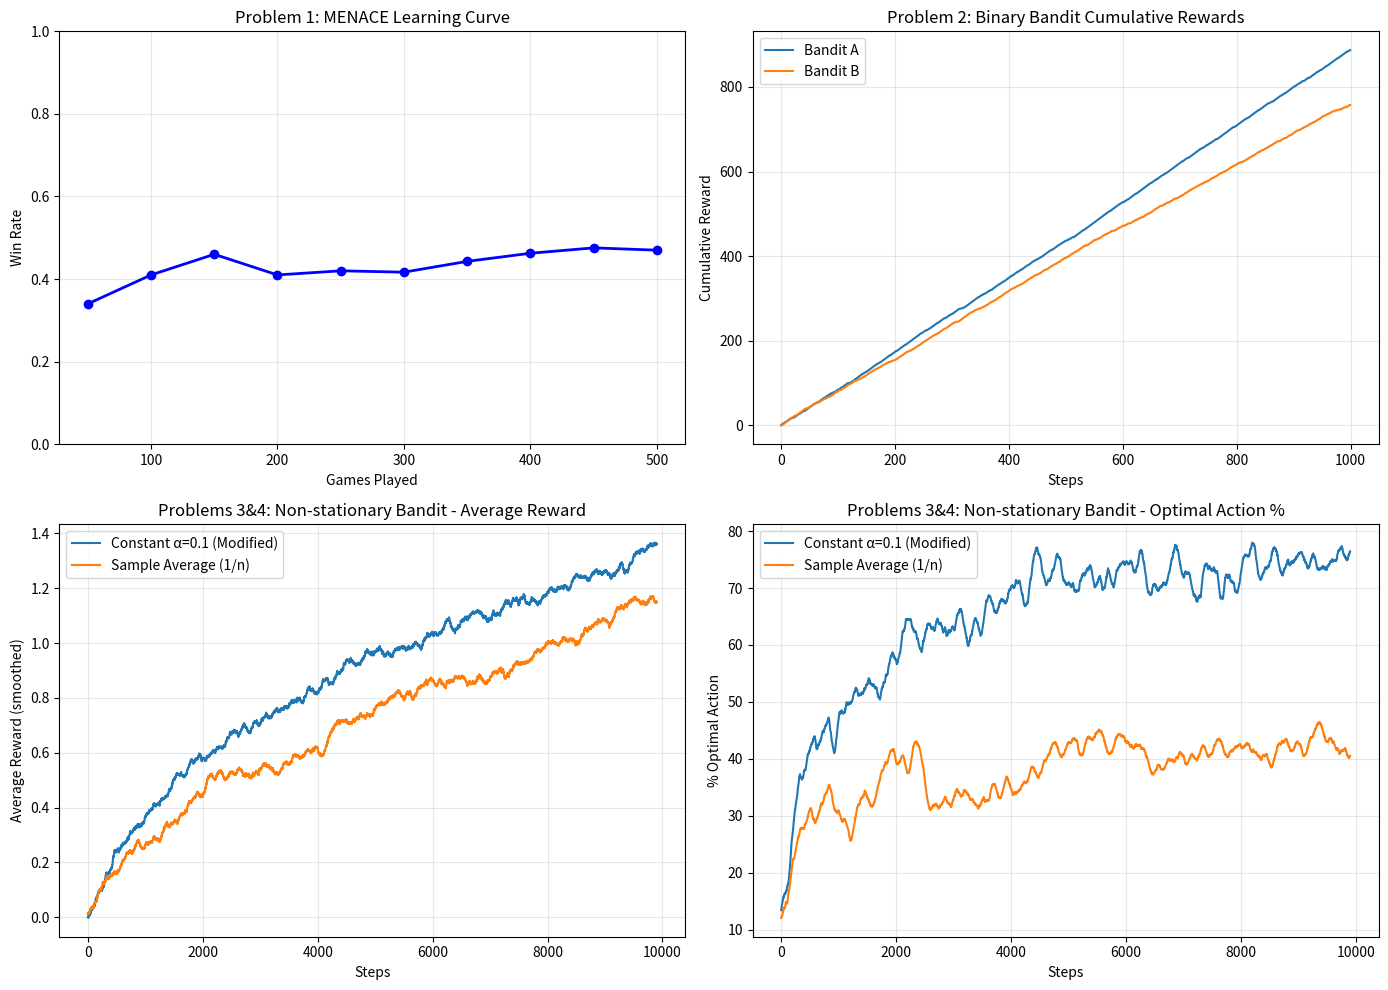

Python code for this plot:
import numpy as np
import matplotlib.pyplot as plt
from collections import defaultdict
import random

class MENACE:
    """
    MENACE: Machine Educable Naughts and Crosses Engine
    
    CRUCIAL COMPONENTS:
    1. State representation with symmetry reduction (reduces 304 states)
    2. Bead-based probability learning (colored beads = action probabilities)
    3. Reinforcement through bead addition/removal
    """
    
    def __init__(self, initial_beads=4):
        self.matchboxes = defaultdict(lambda: defaultdict(int))
        self.initial_beads = initial_beads
        self.move_history = []
        
    def get_canonical_state(self, board):
        """
        CRUCIAL: Reduce board states using rotational and reflective symmetry
        This reduces ~5000+ states to 304 unique states
        """
        def rotate_90(b):
            return (b[6], b[3], b[0], b[7], b[4], b[1], b[8], b[5], b[2])
        
        def reflect_h(b):
            return (b[2], b[1], b[0], b[5], b[4], b[3], b[8], b[7], b[6])
        
        board_tuple = tuple(board)
        transformations = [board_tuple]
        
        current = board_tuple
        for _ in range(3):
            current = rotate_90(current)
            transformations.append(current)
        
        reflected = reflect_h(board_tuple)
        transformations.append(reflected)
        current = reflected
        for _ in range(3):
            current = rotate_90(current)
            transformations.append(current)
        
        return min(transformations)
    
    def initialize_matchbox(self, state, board):
        if state not in self.matchboxes or not self.matchboxes[state]:
            for i in range(9):
                if board[i] == 0:
                    moves_made = sum(1 for x in board if x != 0)
                    beads = max(1, self.initial_beads - moves_made)
                    self.matchboxes[state][i] = beads
    
    def select_move(self, board):
        state = self.get_canonical_state(board)
        self.initialize_matchbox(state, board)
        
        available = {pos: beads for pos, beads in self.matchboxes[state].items() 
                    if board[pos] == 0 and beads > 0}
        
        if not available:
            empty = [i for i in range(9) if board[i] == 0]
            return random.choice(empty) if empty else None
        
        total_beads = sum(available.values())
        pick = random.randint(1, total_beads)
        cumulative = 0
        for pos, beads in available.items():
            cumulative += beads
            if pick <= cumulative:
                self.move_history.append((state, pos))
                return pos
        return list(available.keys())[0]
    
    def reinforce(self, result):
        for state, move in self.move_history:
            if result == 'win':
                self.matchboxes[state][move] += 3
            elif result == 'draw':
                self.matchboxes[state][move] += 1
            else:
                self.matchboxes[state][move] = max(0, self.matchboxes[state][move] - 1)
        self.move_history = []
    
    def get_stats(self):
        return len(self.matchboxes), sum(sum(m.values()) for m in self.matchboxes.values())


class TicTacToe:
    """Tic-Tac-Toe game environment"""
    
    def __init__(self):
        self.reset()
    
    def reset(self):
        self.board = [0] * 9
        self.current_player = 1
        return self.board.copy()
    
    def make_move(self, position):
        if self.board[position] != 0:
            return False
        self.board[position] = self.current_player
        self.current_player = 3 - self.current_player
        return True
    
    def check_winner(self):
        lines = [(0,1,2), (3,4,5), (6,7,8),
                 (0,3,6), (1,4,7), (2,5,8),
                 (0,4,8), (2,4,6)]
        for a, b, c in lines:
            if self.board[a] == self.board[b] == self.board[c] != 0:
                return self.board[a]
        if 0 not in self.board:
            return 0
        return None
    
    def get_empty_positions(self):
        return [i for i in range(9) if self.board[i] == 0]


def play_random_opponent():
    def strategy(board):
        empty = [i for i in range(9) if board[i] == 0]
        return random.choice(empty) if empty else None
    return strategy


def train_menace(num_games=500):
    menace = MENACE(initial_beads=4)
    game = TicTacToe()
    opponent = play_random_opponent()
    
    results = {'win': 0, 'loss': 0, 'draw': 0}
    win_rates = []
    
    for i in range(num_games):
        game.reset()
        menace_first = (i % 2 == 0)
        
        while True:
            if menace_first:
                move = menace.select_move(game.board)
                game.make_move(move)
                winner = game.check_winner()
                if winner is not None:
                    break
                move = opponent(game.board)
                if move is not None:
                    game.make_move(move)
                winner = game.check_winner()
                if winner is not None:
                    break
            else:
                move = opponent(game.board)
                if move is not None:
                    game.make_move(move)
                winner = game.check_winner()
                if winner is not None:
                    break
                move = menace.select_move(game.board)
                game.make_move(move)
                winner = game.check_winner()
                if winner is not None:
                    break
        
        menace_symbol = 1 if menace_first else 2
        if winner == menace_symbol:
            menace.reinforce('win')
            results['win'] += 1
        elif winner == 0:
            menace.reinforce('draw')
            results['draw'] += 1
        else:
            menace.reinforce('loss')
            results['loss'] += 1
        
        if (i + 1) % 50 == 0:
            win_rates.append(results['win'] / (i + 1))
    
    return menace, results, win_rates


def binary_bandit_A(action):
    probs = {1: 0.9, 2: 0.2}
    return 1 if random.random() < probs[action] else 0

def binary_bandit_B(action):
    probs = {1: 0.2, 2: 0.8}
    return 1 if random.random() < probs[action] else 0


def epsilon_greedy_binary(bandit_func, epsilon=0.1, num_steps=1000):
    Q = {1: 0.0, 2: 0.0}
    N = {1: 0, 2: 0}
    
    rewards = []
    actions_taken = []
    q_history = {1: [], 2: []}
    
    for t in range(num_steps):
        if random.random() < epsilon:
            action = random.choice([1, 2])
        else:
            action = 1 if Q[1] >= Q[2] else 2
        
        reward = bandit_func(action)
        
        N[action] += 1
        Q[action] += (reward - Q[action]) / N[action]
        
        rewards.append(reward)
        actions_taken.append(action)
        q_history[1].append(Q[1])
        q_history[2].append(Q[2])
    
    return Q, N, rewards, actions_taken, q_history


class NonStationaryBandit:
    """
    CRUCIAL: 10-armed bandit with random walk rewards
    All mean rewards start equal, then take independent random walks
    """
    
    def __init__(self, n_arms=10, initial_mean=0.0, walk_std=0.01):
        self.n_arms = n_arms
        self.walk_std = walk_std
        self.true_means = np.ones(n_arms) * initial_mean
    
    def step(self):
        self.true_means += np.random.normal(0, self.walk_std, self.n_arms)
    
    def pull(self, action):
        return np.random.normal(self.true_means[action], 1.0)
    
    def get_optimal_action(self):
        return np.argmax(self.true_means)


def bandit_nonstat(action, bandit):
    return bandit.pull(action)


def epsilon_greedy_nonstationary(bandit, epsilon=0.1, alpha=0.1, num_steps=10000):
    n_arms = bandit.n_arms
    Q = np.zeros(n_arms)
    
    rewards = []
    optimal_actions = []
    
    for t in range(num_steps):
        bandit.step()
        
        if np.random.random() < epsilon:
            action = np.random.randint(n_arms)
        else:
            action = np.argmax(Q)
        
        reward = bandit.pull(action)
        
        Q[action] += alpha * (reward - Q[action])
        
        rewards.append(reward)
        optimal_actions.append(1 if action == bandit.get_optimal_action() else 0)
    
    return Q, rewards, optimal_actions


def epsilon_greedy_stationary_update(bandit, epsilon=0.1, num_steps=10000):
    n_arms = bandit.n_arms
    Q = np.zeros(n_arms)
    N = np.zeros(n_arms)
    
    rewards = []
    optimal_actions = []
    
    for t in range(num_steps):
        bandit.step()
        
        if np.random.random() < epsilon:
            action = np.random.randint(n_arms)
        else:
            action = np.argmax(Q)
        
        reward = bandit.pull(action)
        
        N[action] += 1
        Q[action] += (reward - Q[action]) / N[action]
        
        rewards.append(reward)
        optimal_actions.append(1 if action == bandit.get_optimal_action() else 0)
    
    return Q, rewards, optimal_actions


if __name__ == "__main__":
    np.random.seed(42)
    random.seed(42)
    
    print("=" * 70)
    print("LAB 7: MENACE AND BANDIT REINFORCEMENT LEARNING")
    print("=" * 70)
    
    print("\n--- PROBLEM 1: MENACE Training ---")
    menace, results, win_rates = train_menace(num_games=500)
    states, beads = menace.get_stats()
    print(f"Training Results over 500 games:")
    print(f"  Wins: {results['win']}, Draws: {results['draw']}, Losses: {results['loss']}")
    print(f"  Unique states learned: {states}")
    print(f"  Total beads in system: {beads}")
    print(f"  Final win rate: {results['win']/500:.2%}")
    
    print("\n--- PROBLEM 2: Binary Bandit with Epsilon-Greedy ---")
    
    print("\nBandit A (Action 1: 90% success, Action 2: 20% success):")
    Q_A, N_A, rewards_A, actions_A, _ = epsilon_greedy_binary(binary_bandit_A, epsilon=0.1, num_steps=1000)
    print(f"  Final Q-values: Q(1)={Q_A[1]:.3f}, Q(2)={Q_A[2]:.3f}")
    print(f"  Action counts: N(1)={N_A[1]}, N(2)={N_A[2]}")
    print(f"  Best action selected: {1 if Q_A[1] > Q_A[2] else 2} (Correct: 1)")
    print(f"  Average reward: {np.mean(rewards_A):.3f}")
    
    print("\nBandit B (Action 1: 20% success, Action 2: 80% success):")
    Q_B, N_B, rewards_B, actions_B, _ = epsilon_greedy_binary(binary_bandit_B, epsilon=0.1, num_steps=1000)
    print(f"  Final Q-values: Q(1)={Q_B[1]:.3f}, Q(2)={Q_B[2]:.3f}")
    print(f"  Action counts: N(1)={N_B[1]}, N(2)={N_B[2]}")
    print(f"  Best action selected: {1 if Q_B[1] > Q_B[2] else 2} (Correct: 2)")
    print(f"  Average reward: {np.mean(rewards_B):.3f}")
    
    print("\n--- PROBLEMS 3 & 4: Non-stationary 10-Armed Bandit ---")
    
    num_runs = 100
    num_steps = 10000
    
    rewards_const_alpha = np.zeros(num_steps)
    rewards_sample_avg = np.zeros(num_steps)
    optimal_const_alpha = np.zeros(num_steps)
    optimal_sample_avg = np.zeros(num_steps)
    
    for run in range(num_runs):
        bandit1 = NonStationaryBandit(n_arms=10, initial_mean=0.0, walk_std=0.01)
        _, r1, o1 = epsilon_greedy_nonstationary(bandit1, epsilon=0.1, alpha=0.1, num_steps=num_steps)
        rewards_const_alpha += np.array(r1)
        optimal_const_alpha += np.array(o1)
        
        bandit2 = NonStationaryBandit(n_arms=10, initial_mean=0.0, walk_std=0.01)
        _, r2, o2 = epsilon_greedy_stationary_update(bandit2, epsilon=0.1, num_steps=num_steps)
        rewards_sample_avg += np.array(r2)
        optimal_sample_avg += np.array(o2)
        
        if (run + 1) % 20 == 0:
            print(f"  Completed {run + 1}/{num_runs} runs...")
    
    rewards_const_alpha /= num_runs
    rewards_sample_avg /= num_runs
    optimal_const_alpha /= num_runs
    optimal_sample_avg /= num_runs
    
    print(f"\nResults over {num_steps} steps (averaged over {num_runs} runs):")
    print(f"  Constant α=0.1 (modified):")
    print(f"    Final avg reward: {np.mean(rewards_const_alpha[-1000:]):.3f}")
    print(f"    Final % optimal: {np.mean(optimal_const_alpha[-1000:])*100:.1f}%")
    print(f"  Sample average (1/n):")
    print(f"    Final avg reward: {np.mean(rewards_sample_avg[-1000:]):.3f}")
    print(f"    Final % optimal: {np.mean(optimal_sample_avg[-1000:])*100:.1f}%")
    
    fig, axes = plt.subplots(2, 2, figsize=(14, 10))
    
    ax1 = axes[0, 0]
    ax1.plot(range(50, 501, 50), win_rates, 'b-o', linewidth=2)
    ax1.set_xlabel('Games Played')
    ax1.set_ylabel('Win Rate')
    ax1.set_title('Problem 1: MENACE Learning Curve')
    ax1.grid(True, alpha=0.3)
    ax1.set_ylim(0, 1)
    
    ax2 = axes[0, 1]
    ax2.plot(np.cumsum(rewards_A), label='Bandit A', linewidth=1.5)
    ax2.plot(np.cumsum(rewards_B), label='Bandit B', linewidth=1.5)
    ax2.set_xlabel('Steps')
    ax2.set_ylabel('Cumulative Reward')
    ax2.set_title('Problem 2: Binary Bandit Cumulative Rewards')
    ax2.legend()
    ax2.grid(True, alpha=0.3)
    
    ax3 = axes[1, 0]
    window = 100
    smooth_const = np.convolve(rewards_const_alpha, np.ones(window)/window, mode='valid')
    smooth_sample = np.convolve(rewards_sample_avg, np.ones(window)/window, mode='valid')
    ax3.plot(smooth_const, label='Constant α=0.1 (Modified)', linewidth=1.5)
    ax3.plot(smooth_sample, label='Sample Average (1/n)', linewidth=1.5)
    ax3.set_xlabel('Steps')
    ax3.set_ylabel('Average Reward (smoothed)')
    ax3.set_title('Problems 3&4: Non-stationary Bandit - Average Reward')
    ax3.legend()
    ax3.grid(True, alpha=0.3)
    
    ax4 = axes[1, 1]
    smooth_opt_const = np.convolve(optimal_const_alpha, np.ones(window)/window, mode='valid')
    smooth_opt_sample = np.convolve(optimal_sample_avg, np.ones(window)/window, mode='valid')
    ax4.plot(smooth_opt_const * 100, label='Constant α=0.1 (Modified)', linewidth=1.5)
    ax4.plot(smooth_opt_sample * 100, label='Sample Average (1/n)', linewidth=1.5)
    ax4.set_xlabel('Steps')
    ax4.set_ylabel('% Optimal Action')
    ax4.set_title('Problems 3&4: Non-stationary Bandit - Optimal Action %')
    ax4.legend()
    ax4.grid(True, alpha=0.3)
    
    plt.tight_layout()
    plt.savefig('lab7_results.png', dpi=150, bbox_inches='tight')
    plt.show()